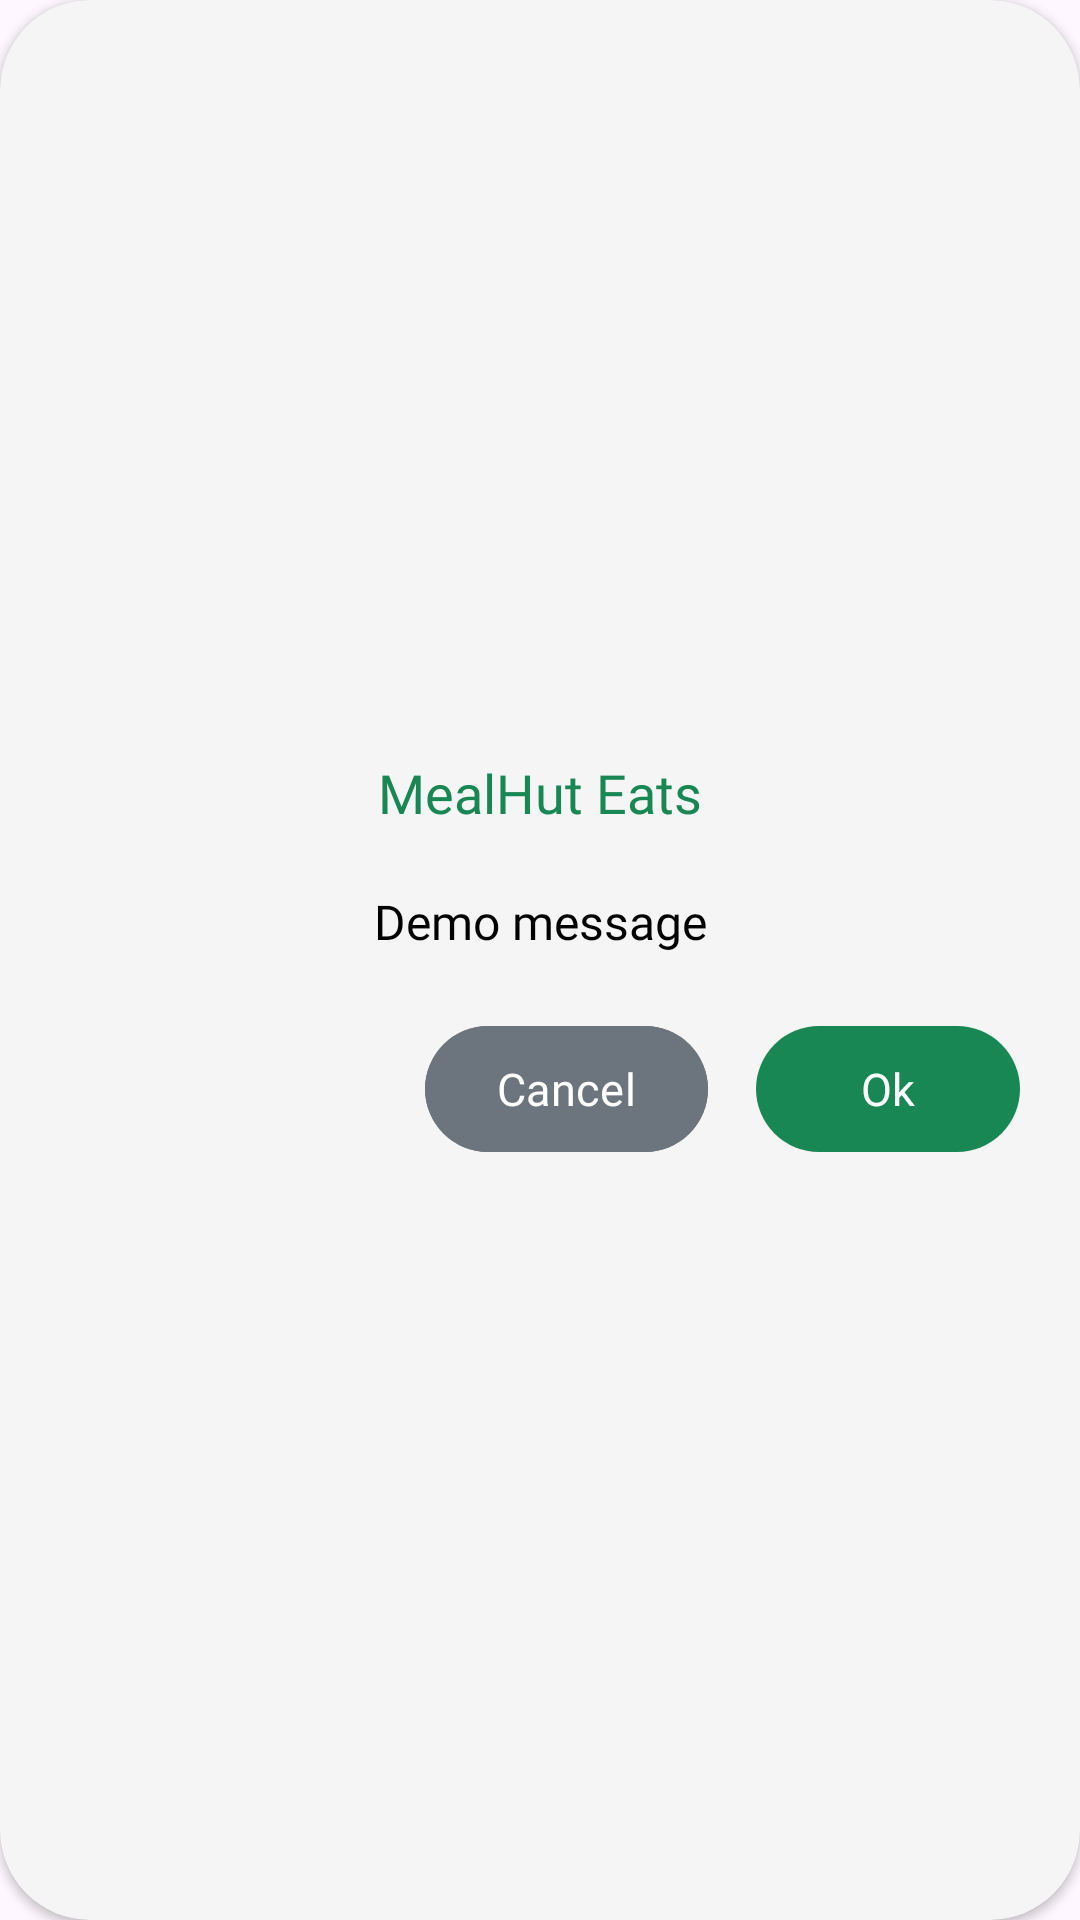

Android layout source for this screen:
<!-- AndroidManifest.xml: application theme Base.Theme.MealHutEats -->
<!-- res/layout/custom_confirmation_dialog_layout.xml -->
<?xml version="1.0" encoding="utf-8"?>
<androidx.cardview.widget.CardView xmlns:android="http://schemas.android.com/apk/res/android"
    android:layout_width="360dp"
    android:layout_height="wrap_content"
    xmlns:app="http://schemas.android.com/apk/res-auto"
    app:cardBackgroundColor="@color/off_white_2"
    app:cardCornerRadius="30dp"
    android:layout_marginHorizontal="20dp">

    <LinearLayout
        android:layout_width="match_parent"
        android:layout_height="wrap_content"
        android:orientation="vertical"
        android:layout_gravity="center"
        android:padding="20dp">

        <TextView
            android:layout_width="match_parent"
            android:layout_height="wrap_content"
            android:text="@string/custom_dialog_app_name"
            android:textSize="18sp"
            android:fontFamily="@font/lato_black"
            android:textColor="@color/primary_green"
            android:textAlignment="center"
            android:layout_gravity="center"/>

        <TextView
            android:id="@+id/dialogConfirmMsg"
            android:layout_width="match_parent"
            android:layout_height="wrap_content"
            android:layout_marginTop="20dp"
            android:text="@string/custom_dialog_message"
            android:textSize="16sp"
            android:lineHeight="18dp"
            android:fontFamily="@font/lato_regular"
            android:textColor="@color/black"
            android:textAlignment="center"
            android:layout_gravity="center"/>

        <LinearLayout
            android:layout_width="match_parent"
            android:layout_height="wrap_content"
            android:layout_marginTop="20dp"
            android:layout_gravity="center"
            android:orientation="horizontal">

            <Space
                android:layout_width="0dp"
                android:layout_height="wrap_content"
                android:layout_weight="1" />

            <Button
                android:id="@+id/customDialogCancelBtn"
                android:layout_width="wrap_content"
                android:layout_height="50dp"
                android:layout_marginEnd="16dp"
                android:text="@string/cancel_text"
                android:textColor="@color/white"
                android:backgroundTint="@color/primary_gray"
                android:textSize="15sp"
                android:fontFamily="@font/lato_bold"/>

            <Button
                android:id="@+id/customDialogOkBtn"
                android:layout_width="wrap_content"
                android:layout_height="50dp"
                android:text="@string/ok_text"
                android:textColor="@color/white"
                android:textSize="15sp"
                android:fontFamily="@font/lato_bold"/>

        </LinearLayout>

    </LinearLayout>

</androidx.cardview.widget.CardView>
<!-- resources referenced by this layout -->
<resources>
  <color name="black">#FF000000</color>
  <color name="off_white_2">#f5f5f5</color>
  <color name="primary_gray">#6c757d</color>
  <color name="primary_green">#198754</color>
  <color name="white">#FFFFFFFF</color>
  <string name="cancel_text">Cancel</string>
  <string name="custom_dialog_app_name">MealHut Eats</string>
  <string name="custom_dialog_message">Demo message</string>
  <string name="ok_text">Ok</string>
  <style name="Base.Theme.MealHutEats" parent="Theme.Material3.Light.NoActionBar">
          
           <item name="colorPrimary">@color/primary_green</item>
      </style>
</resources>
